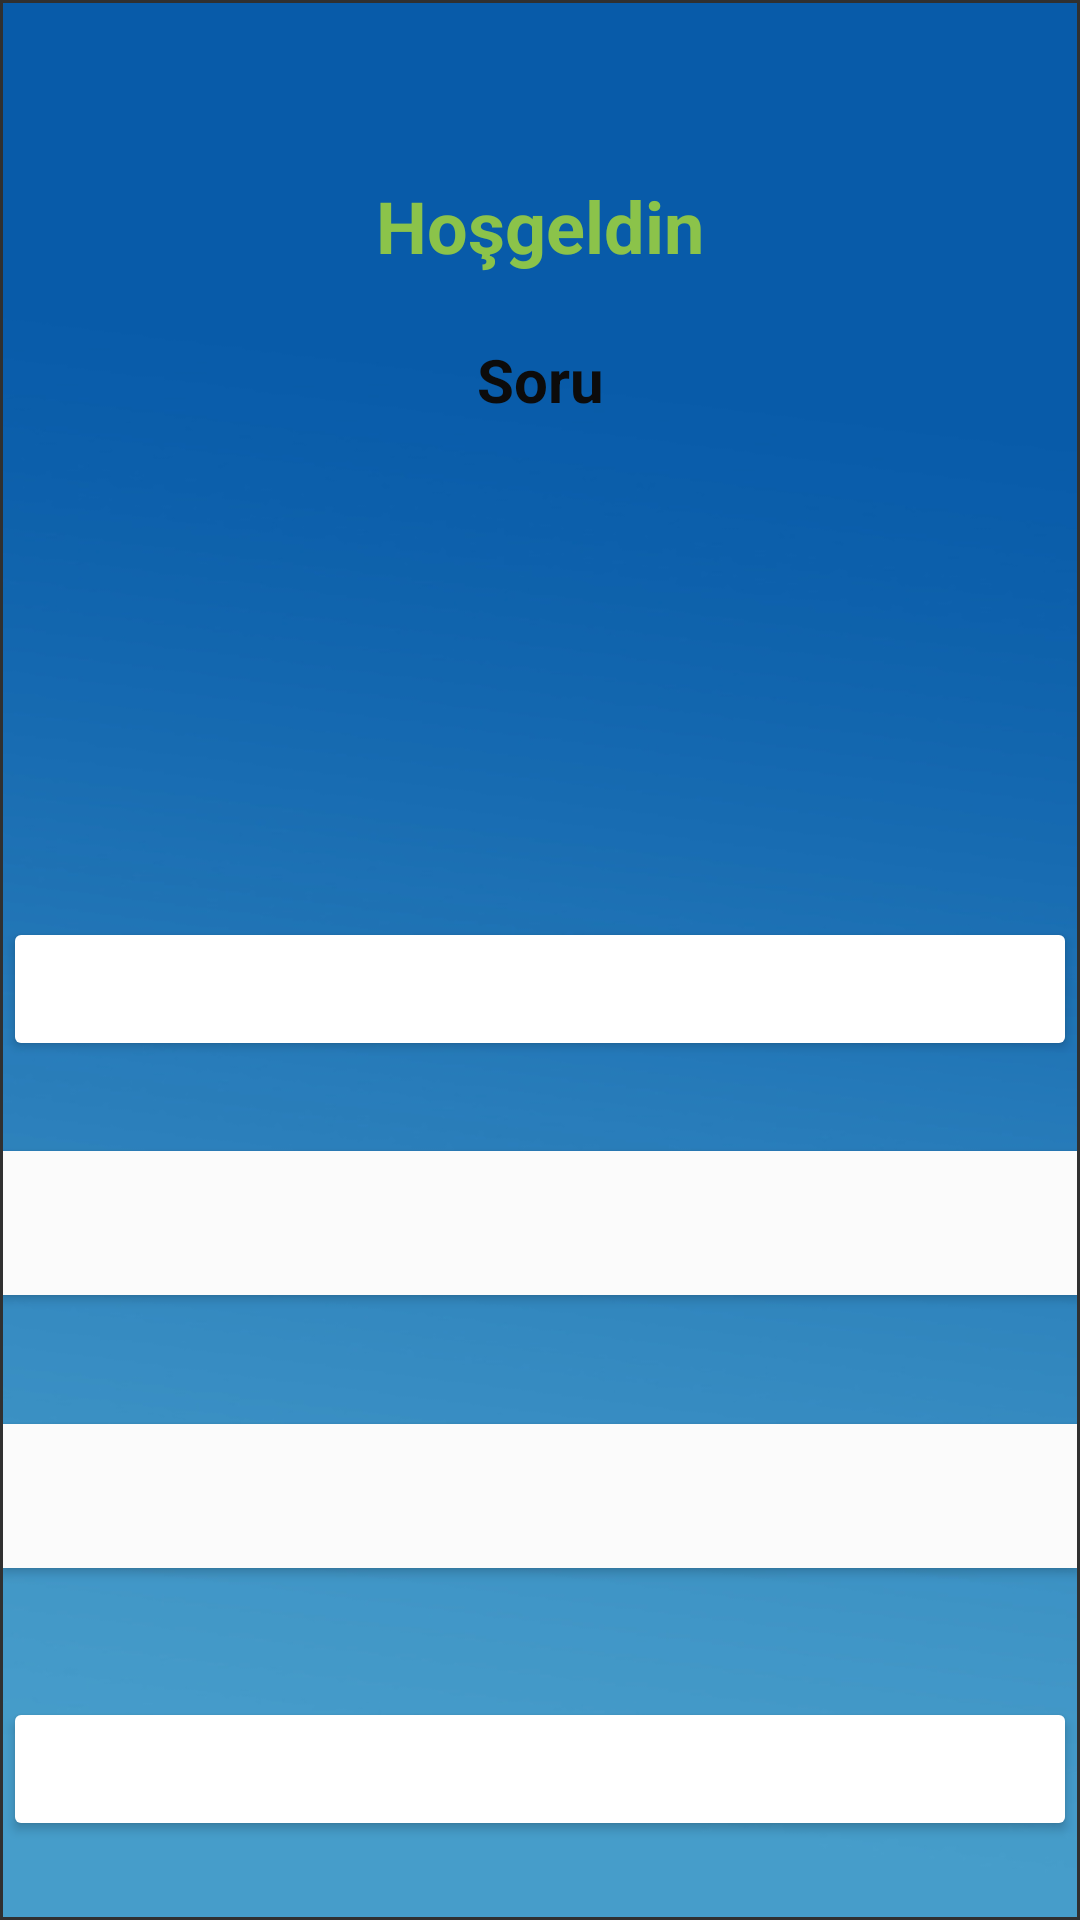

The Android layout XML behind this screen, and the referenced resources:
<!-- AndroidManifest.xml: application theme Theme.Mobil_proje -->
<!-- res/layout/activity_oyun.xml -->
<?xml version="1.0" encoding="utf-8"?>
<androidx.constraintlayout.widget.ConstraintLayout xmlns:android="http://schemas.android.com/apk/res/android"
    xmlns:app="http://schemas.android.com/apk/res-auto"
    xmlns:tools="http://schemas.android.com/tools"
    android:layout_width="match_parent"
    android:layout_height="match_parent"
    tools:context=".oyun">

    <LinearLayout
        android:id="@+id/linearLayout3"
        android:layout_width="0dp"
        android:layout_height="0dp"
        android:layout_marginStart="1dp"
        android:layout_marginTop="1dp"
        android:layout_marginEnd="1dp"
        android:layout_marginBottom="1dp"
        android:background="@drawable/back"
        android:orientation="vertical"
        app:layout_constraintBottom_toBottomOf="parent"
        app:layout_constraintEnd_toEndOf="parent"
        app:layout_constraintHorizontal_bias="1.0"
        app:layout_constraintStart_toStartOf="parent"
        app:layout_constraintTop_toTopOf="parent"
        app:layout_constraintVertical_bias="1.0">

        <Space
            android:layout_width="match_parent"
            android:layout_height="34dp" />

        <Space
            android:layout_width="match_parent"
            android:layout_height="24dp" />

        <TextView
            android:id="@+id/textView6"
            android:layout_width="match_parent"
            android:layout_height="wrap_content"
            android:text="Hoşgeldin"
            android:textAlignment="center"
            android:textColor="#8BC34A"
            android:textSize="24sp"
            android:textStyle="bold" />

        <TextView
            android:id="@+id/oyuncuad"
            android:layout_width="match_parent"
            android:layout_height="wrap_content"
            android:textAlignment="center"
            android:textColor="#FF9800"
            android:textSize="16sp"
            android:textStyle="bold" />

        <TextView
            android:id="@+id/textView5"
            android:layout_width="match_parent"
            android:layout_height="35dp"
            android:text="Soru"
            android:textAlignment="center"
            android:textColor="#0C0B0B"
            android:textSize="20sp"
            android:textStyle="bold" />

        <TextView
            android:id="@+id/soruno"
            android:layout_width="match_parent"
            android:layout_height="wrap_content"
            android:textAlignment="center"
            android:textColor="#AA0202"
            android:textSize="24sp"
            android:textStyle="bold" />

        <Space
            android:layout_width="match_parent"
            android:layout_height="15dp" />

        <TextView
            android:id="@+id/soru"
            android:layout_width="match_parent"
            android:layout_height="wrap_content"
            android:textAlignment="center"
            android:textColor="#FF5722"
            android:textSize="24sp"
            android:textStyle="bold" />

        <Space
            android:layout_width="match_parent"
            android:layout_height="78dp" />

        <Button
            android:id="@+id/asıkkı"
            android:layout_width="match_parent"
            android:layout_height="wrap_content"
            android:backgroundTint="#FFFFFF"
            android:onClick="kontrol"
            android:textColor="#020202" />

        <Space
            android:layout_width="match_parent"
            android:layout_height="30dp" />

        <Button
            android:id="@+id/bsıkkı"
            android:layout_width="match_parent"
            android:layout_height="wrap_content"
            android:background="#FBFBFB"
            android:onClick="kontrol"
            android:textColor="#040404" />

        <Space
            android:layout_width="match_parent"
            android:layout_height="43dp" />

        <Button
            android:id="@+id/csıkkı"
            android:layout_width="match_parent"
            android:layout_height="wrap_content"
            android:background="#FBFBFB"
            android:onClick="kontrol"
            android:textColor="#040404" />

        <Space
            android:layout_width="match_parent"
            android:layout_height="43dp" />

        <Button
            android:id="@+id/dsıkkı"
            android:layout_width="match_parent"
            android:layout_height="wrap_content"
            android:backgroundTint="#FFFFFF"
            android:onClick="kontrol"
            android:textColor="#0B0B0B" />

    </LinearLayout>
</androidx.constraintlayout.widget.ConstraintLayout>
<!-- resources referenced by this layout -->
<resources>
  <!-- drawable back: jpg bitmap (drawable, 36724 bytes) -->
  <style name="Theme.Mobil_proje" parent="Theme.AppCompat.NoActionBar">
          
          <item name="colorPrimary">@color/purple_500</item>
          <item name="colorPrimaryVariant">@color/purple_700</item>
          <item name="colorOnPrimary">@color/white</item>
          
          <item name="colorSecondary">@color/teal_200</item>
          <item name="colorSecondaryVariant">@color/teal_700</item>
          <item name="colorOnSecondary">@color/black</item>
          
          <item name="android:statusBarColor" tools:targetApi="l">?attr/colorPrimaryVariant</item>
          
      </style>
  <!-- not gathered from this repository: default colours our renderer supplied (Android Studio template values) -->
  <color name="purple_500">#FF6200EE</color>
  <color name="purple_700">#FF3700B3</color>
  <color name="teal_200">#FF03DAC5</color>
  <color name="teal_700">#FF018786</color>
  <color name="black">#FF000000</color>
  <color name="white">#FFFFFFFF</color>
</resources>
